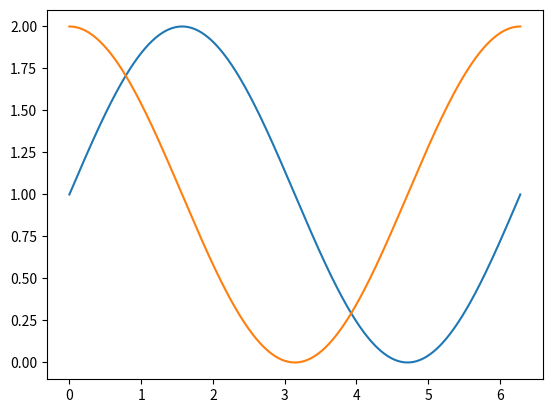

The matplotlib source for this figure:
import numpy as np
import matplotlib.pyplot as plt

x = np.linspace(0,2*np.pi,1001)

y = 1 + np.sin(x)

y2 = 1 + np.cos(x)

a = np.mean(y)
b = np.std(y)
c = np.var(y)

print(a,b,c)

d = np.cov(y)
e = np.cov(y2)
f = np.cov(y,y2)

print(d,e,f)

plt.plot(x,y)
plt.plot(x,y2)
plt.show()